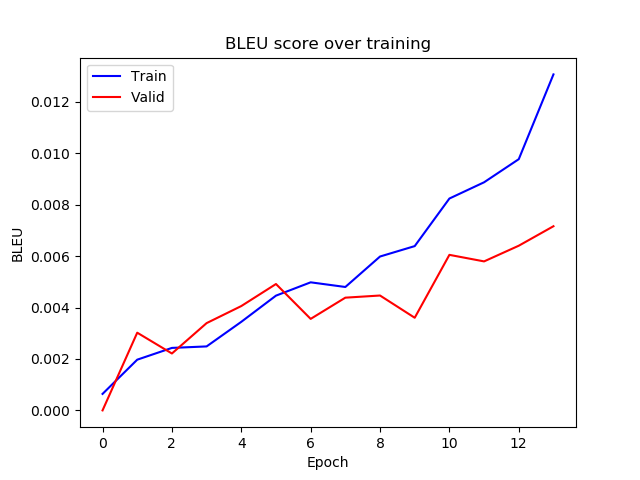

Data behind this chart, as committed beside it:
epoch, train_bleu, valid_bleu
0, 0.0006415, 1.8415235849264312e-07
1, 0.001972, 0.003021
2, 0.00243, 0.002212
3, 0.002488, 0.003394
4, 0.003444, 0.004057
5, 0.004462, 0.004914
6, 0.00498, 0.003558
7, 0.004798, 0.004383
8, 0.005983, 0.004467
9, 0.006388, 0.003602
10, 0.008237, 0.006047
11, 0.008869, 0.005793
12, 0.009768, 0.006403
13, 0.01306, 0.00716
